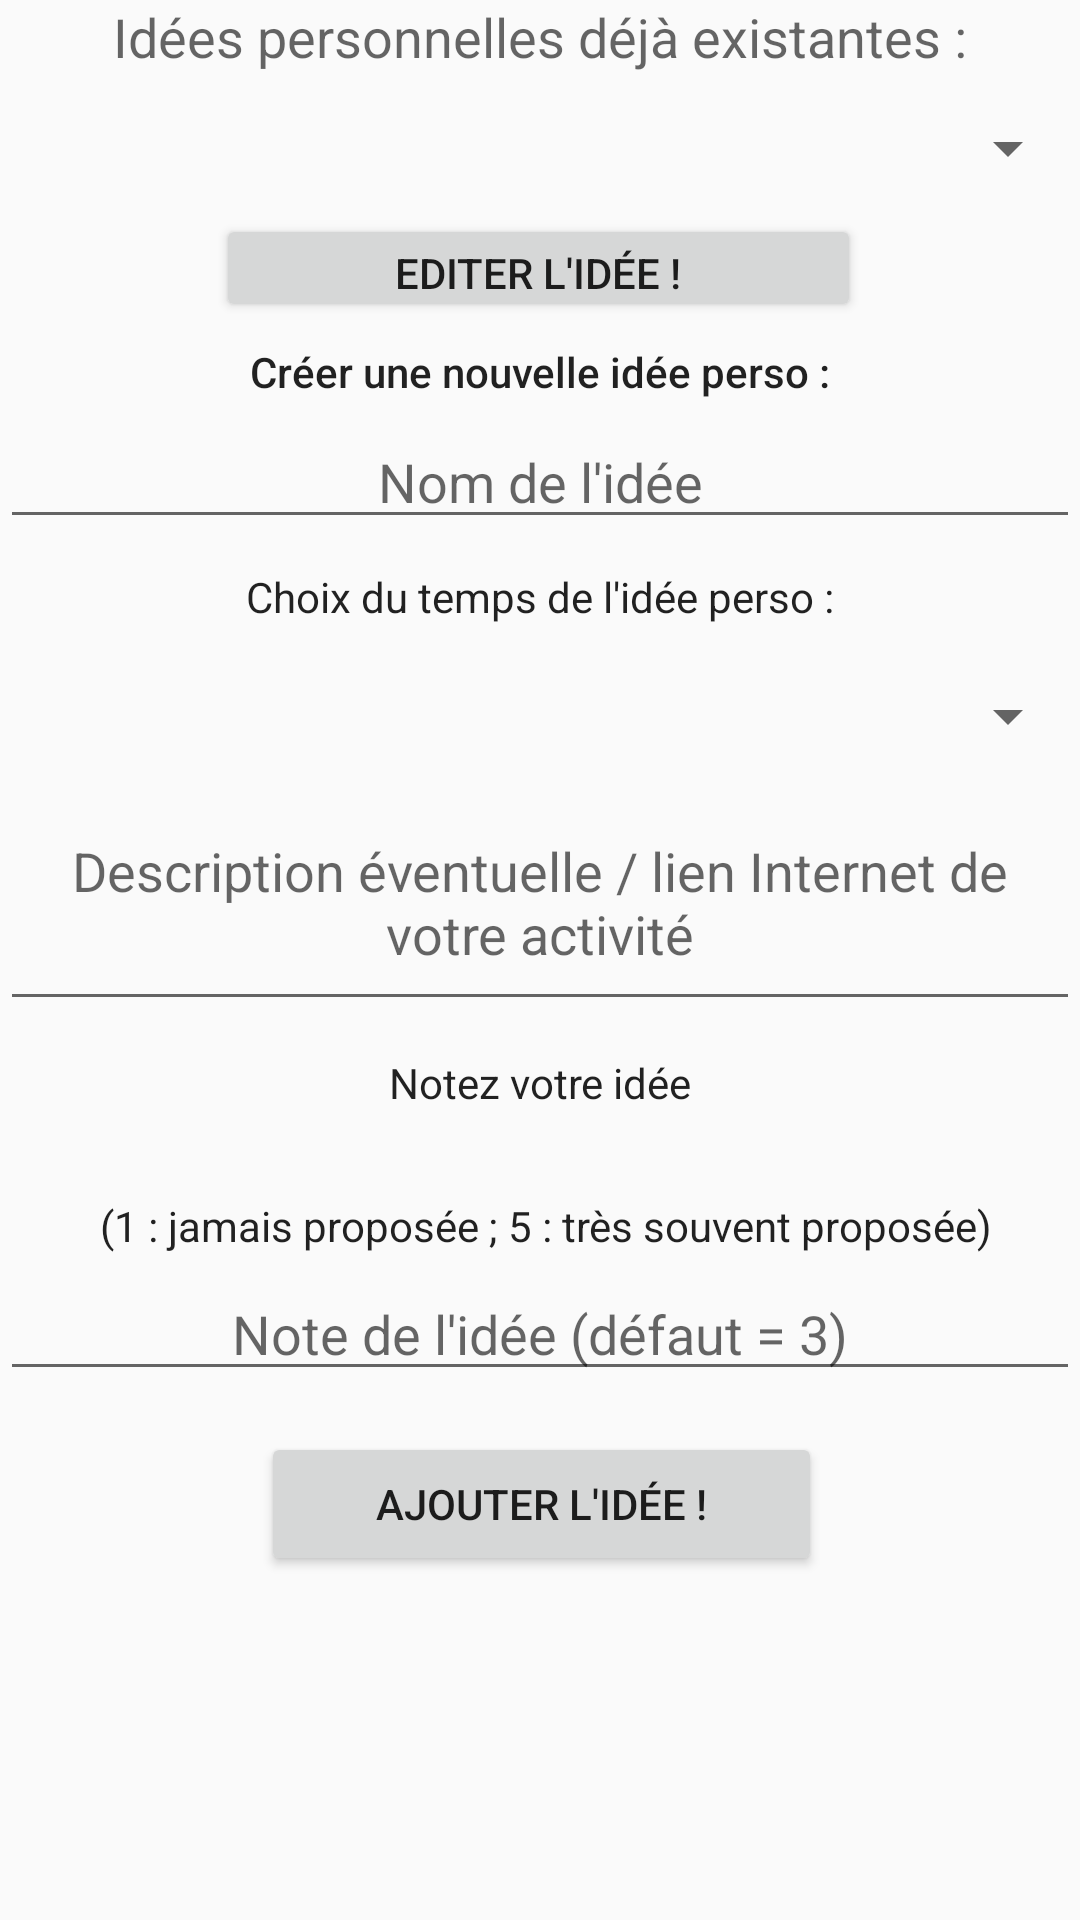

Reconstruct the res/layout file that produces this screen, plus the resources it refers to.
<!-- AndroidManifest.xml: application theme AppTheme -->
<!-- res/layout/activity_gerer_perso.xml -->
<?xml version="1.0" encoding="utf-8"?>
<RelativeLayout xmlns:android="http://schemas.android.com/apk/res/android"
    xmlns:app="http://schemas.android.com/apk/res-auto"
    xmlns:tools="http://schemas.android.com/tools"
    android:layout_width="match_parent"
    android:layout_height="match_parent"
    tools:context=".GererPersoActivity">

    <TextView
        android:id="@+id/texteIdeePersoDejaExistante"
        android:layout_width="match_parent"
        android:layout_height="wrap_content"
        android:layout_alignParentStart="true"
        android:layout_alignParentLeft="true"
        android:layout_alignParentTop="true"
        android:layout_alignParentEnd="true"
        android:layout_alignParentRight="true"
        android:layout_marginStart="0dp"
        android:layout_marginLeft="0dp"
        android:layout_marginTop="0dp"
        android:layout_marginEnd="0dp"
        android:layout_marginRight="0dp"
        android:foregroundGravity="center_vertical|center_horizontal"
        android:gravity="center_horizontal|center_vertical"
        android:text="Idées personnelles déjà existantes :"
        android:textAppearance="@style/TextAppearance.AppCompat.Medium" />

    <Spinner
        android:id="@+id/spinnerIdeeDejaExistantes"
        android:layout_width="match_parent"
        android:layout_height="wrap_content"
        android:layout_below="@+id/texteIdeePersoDejaExistante"
        android:layout_alignParentStart="true"
        android:layout_alignParentLeft="true"
        android:layout_marginStart="0dp"
        android:layout_marginLeft="0dp"
        android:layout_marginTop="13dp" />

    <Button
        android:id="@+id/editerIdee"
        android:layout_width="176dp"
        android:layout_height="36dp"
        android:layout_below="@+id/texteIdeePersoDejaExistante"
        android:layout_alignParentStart="true"
        android:layout_alignParentLeft="true"
        android:layout_alignParentEnd="true"
        android:layout_alignParentRight="true"
        android:layout_marginStart="72dp"
        android:layout_marginLeft="72dp"
        android:layout_marginTop="47dp"
        android:layout_marginEnd="73dp"
        android:layout_marginRight="73dp"
        android:text="Editer l'idée !" />

    <TextView
        android:id="@+id/texteCreerIdeePerso"
        android:layout_width="match_parent"
        android:layout_height="wrap_content"
        android:layout_below="@+id/texteIdeePersoDejaExistante"
        android:layout_marginTop="90dp"
        android:gravity="center_horizontal"
        android:text="Créer une nouvelle idée perso :"
        android:textAppearance="@style/TextAppearance.AppCompat.Body2" />

    <Button
        android:id="@+id/creerNouvelleIdeePerso2"
        android:layout_width="wrap_content"
        android:layout_height="wrap_content"
        android:layout_below="@+id/texteIdeePersoDejaExistante"
        android:layout_alignParentStart="true"
        android:layout_alignParentLeft="true"
        android:layout_alignParentEnd="true"
        android:layout_alignParentRight="true"
        android:layout_marginStart="87dp"
        android:layout_marginLeft="87dp"
        android:layout_marginTop="453dp"
        android:layout_marginEnd="86dp"
        android:layout_marginRight="86dp"
        android:text="Ajouter l'idée !" />

    <EditText
        android:id="@+id/inputNomIdee"
        android:layout_width="match_parent"
        android:layout_height="wrap_content"
        android:layout_below="@+id/texteIdeePersoDejaExistante"
        android:layout_marginTop="114dp"
        android:ems="10"
        android:gravity="center_horizontal"
        android:hint="Nom de l'idée"
        android:inputType="textPersonName" />

    <TextView
        android:id="@+id/texteChoixTempsIdeePerso"
        android:layout_width="match_parent"
        android:layout_height="wrap_content"
        android:layout_below="@+id/texteIdeePersoDejaExistante"
        android:layout_marginTop="165dp"
        android:foregroundGravity="center_vertical|center|center_horizontal"
        android:gravity="center_horizontal"
        android:text="Choix du temps de l'idée perso :"
        android:textAppearance="@style/TextAppearance.AppCompat.Body1" />

    <Spinner
        android:id="@+id/spinnerChoixTempsActivity"
        android:layout_width="match_parent"
        android:layout_height="wrap_content"
        android:layout_below="@+id/inputNomIdee"
        android:layout_marginTop="47dp" />

    <TextView
        android:id="@+id/texteNoteIdee"
        android:layout_width="match_parent"
        android:layout_height="wrap_content"
        android:layout_alignBottom="@+id/texteIdeePersoDejaExistante"
        android:layout_marginTop="-37dp"
        android:layout_marginBottom="-394dp"
        android:gravity="center_horizontal"
        android:text=" (1 : jamais proposée ; 5 : très souvent proposée)"
        android:textAppearance="@style/TextAppearance.AppCompat.Body1" />

    <TextView
        android:id="@+id/texteNoteIdee2"
        android:layout_width="match_parent"
        android:layout_height="wrap_content"
        android:layout_alignTop="@+id/spinnerIdeeDejaExistantes"
        android:layout_marginTop="314dp"
        android:gravity="center_horizontal"
        android:text="Notez votre idée"
        android:textAppearance="@style/TextAppearance.AppCompat.Body1" />

    <EditText
        android:id="@+id/inputNoteIdee"
        android:layout_width="match_parent"
        android:layout_height="wrap_content"
        android:layout_below="@+id/texteIdeePersoDejaExistante"
        android:layout_marginTop="398dp"
        android:ems="10"
        android:gravity="center_horizontal"
        android:hint="Note de l'idée (défaut = 3)"
        android:inputType="numberSigned" />

    <EditText
        android:id="@+id/inputDescription"
        android:layout_width="match_parent"
        android:layout_height="82dp"
        android:layout_below="@+id/texteIdeePersoDejaExistante"
        android:layout_marginTop="234dp"
        android:ems="10"
        android:gravity="center_horizontal|center_vertical"
        android:hint="Description éventuelle / lien Internet de votre activité"
        android:inputType="textMultiLine" />

</RelativeLayout>
<!-- resources referenced by this layout -->
<resources>
  <style name="AppTheme" parent="Theme.AppCompat.Light.DarkActionBar">
          
          <item name="colorPrimary">@color/colorPrimary</item>
          <item name="colorPrimaryDark">@color/colorPrimaryDark</item>
          <item name="colorAccent">@color/colorAccent</item>
      </style>
  <color name="colorPrimary">#1D9BA6</color>
  <color name="colorPrimaryDark">#1E80A7</color>
  <color name="colorAccent">#1D9BA6</color>
</resources>
